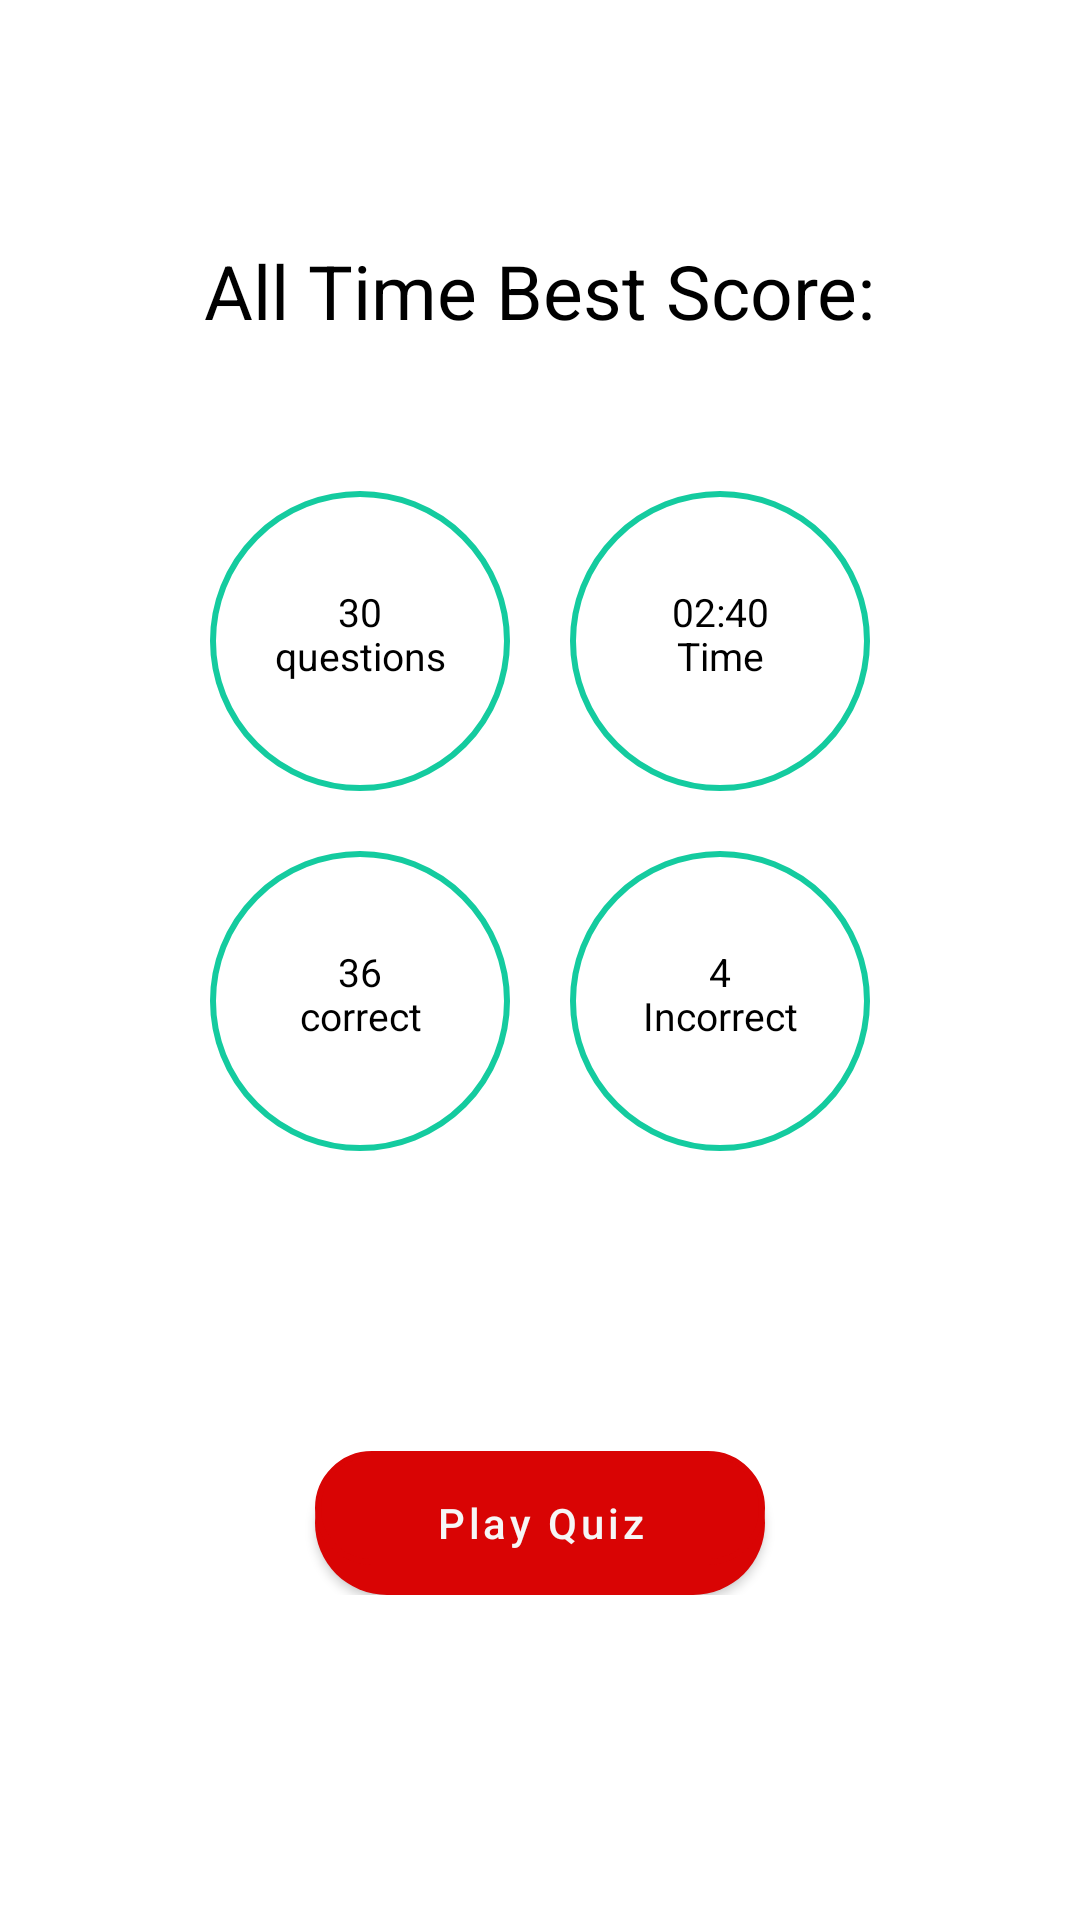

Write the Android layout XML for this screen, with the resource values it uses.
<!-- AndroidManifest.xml: application theme Theme.InsideIndia -->
<!-- res/layout/fragment_quiz.xml -->
<?xml version="1.0" encoding="utf-8"?>
<RelativeLayout xmlns:android="http://schemas.android.com/apk/res/android"
    xmlns:app="http://schemas.android.com/apk/res-auto"
    android:layout_width="match_parent"
    android:layout_height="match_parent">


    <TextView
        android:id="@+id/score"
        android:layout_width="wrap_content"
        android:layout_height="wrap_content"
        android:layout_centerHorizontal="true"
        android:layout_marginTop="80dp"
        android:text="All Time Best Score:"
        android:textColor="@color/black"
        android:textSize="25sp"

        />

    <LinearLayout
        android:id="@+id/first_row"
        android:layout_width="220dp"
        android:layout_height="wrap_content"
        android:layout_below="@id/score"
        android:layout_centerHorizontal="true"
        android:layout_marginTop="50dp"
        android:orientation="horizontal"

        >

        <RelativeLayout
            android:id="@+id/score_question_container"
            android:layout_width="100dp"
            android:layout_height="100dp"
            android:layout_below="@+id/score"
            android:layout_gravity="start"
            android:background="@drawable/circle"
            android:gravity="center"
            android:textColor="@color/black">


            <TextView
                android:id="@+id/question_number"
                android:layout_width="match_parent"
                android:layout_height="wrap_content"
                android:layout_marginTop="-5dp"
                android:gravity="center"
                android:text="30"

                android:textColor="@color/black"
                android:textSize="13sp" />

            <TextView
                android:id="@+id/questionText"
                android:layout_width="match_parent"
                android:layout_height="wrap_content"
                android:layout_marginTop="10dp"
                android:gravity="center"
                android:text="questions"
                android:textColor="@color/black"
                android:textSize="13sp" />
        </RelativeLayout>

        <View
            android:layout_width="0dp"
            android:layout_height="0dp"
            android:layout_weight="1" />

        <RelativeLayout
            android:id="@+id/score_time_container"
            android:layout_width="100dp"
            android:layout_height="100dp"
            android:layout_below="@+id/score"
            android:layout_gravity="end"
            android:background="@drawable/circle"
            android:gravity="center">


            <TextView
                android:id="@+id/score_time_number"
                android:layout_width="match_parent"
                android:layout_height="wrap_content"
                android:layout_marginTop="-5dp"
                android:gravity="center"
                android:text="02:40"
                android:textColor="@color/black"
                android:textSize="13sp" />

            <TextView
                android:id="@+id/question"
                android:layout_width="match_parent"
                android:layout_height="wrap_content"
                android:layout_marginTop="10dp"
                android:gravity="center"
                android:text="Time"
                android:textColor="@color/black"
                android:textSize="13sp" />
        </RelativeLayout>
    </LinearLayout>

    <LinearLayout
        android:id="@+id/second_row"
        android:layout_width="220dp"
        android:layout_height="wrap_content"
        android:layout_below="@id/first_row"
        android:layout_centerHorizontal="true"
        android:layout_marginTop="20dp"
        android:orientation="horizontal"

        >

        <RelativeLayout
            android:id="@+id/score_correct_container"
            android:layout_width="100dp"
            android:layout_height="100dp"
            android:layout_below="@+id/score"
            android:layout_gravity="start"
            android:background="@drawable/circle"
            android:gravity="center"

            >


            <TextView
                android:id="@+id/correct_number"
                android:layout_width="match_parent"
                android:layout_height="wrap_content"
                android:layout_marginTop="-5dp"
                android:gravity="center"
                android:text="36"
                android:textColor="@color/black"
                android:textSize="13sp" />

            <TextView
                android:id="@+id/correct"
                android:layout_width="match_parent"
                android:layout_height="wrap_content"
                android:layout_marginTop="10dp"
                android:gravity="center"
                android:text="correct"
                android:textColor="@color/black"
                android:textSize="13sp" />
        </RelativeLayout>

        <View
            android:layout_width="0dp"
            android:layout_height="0dp"
            android:layout_weight="1" />

        <RelativeLayout
            android:id="@+id/score_incorrect_container"
            android:layout_width="100dp"
            android:layout_height="100dp"
            android:layout_below="@+id/score"
            android:layout_gravity="end"
            android:background="@drawable/circle"
            android:gravity="center">


            <TextView
                android:id="@+id/incorrect_number"
                android:layout_width="match_parent"
                android:layout_height="wrap_content"
                android:layout_marginTop="-5dp"
                android:gravity="center"
                android:text="4"
                android:textColor="@color/black"
                android:textSize="13sp" />

            <TextView
                android:id="@+id/incorrect"
                android:layout_width="match_parent"
                android:layout_height="wrap_content"
                android:layout_marginTop="10dp"
                android:gravity="center"
                android:text="Incorrect"
                android:textColor="@color/black"
                android:textSize="13sp" />
        </RelativeLayout>
    </LinearLayout>

    <LinearLayout
        android:layout_width="match_parent"
        android:layout_height="wrap_content"
        android:layout_below="@+id/second_row"
        android:layout_marginTop="100dp"
        android:elevation="10dp"
        android:gravity="center">

        <com.google.android.material.button.MaterialButton
            android:layout_width="150dp"
            android:layout_height="wrap_content"
            android:background="@drawable/buttonbordershadow"
            android:text="Play Quiz"
            android:textAllCaps="false" />
    </LinearLayout>

</RelativeLayout>
<!-- resources referenced by this layout -->
<resources>
  <color name="black">#FF000000</color>
  <!-- drawable buttonbordershadow (drawable) -->
  <?xml version="1.0" encoding="utf-8"?>
  <layer-list xmlns:android="http://schemas.android.com/apk/res/android">
  
      <item android:drawable="@drawable/button_shadow"
  
      />
  
      <item
          android:bottom="10dp"
          android:drawable="@drawable/button_corner" />
  </layer-list>
  <!-- drawable circle (drawable) -->
  <?xml version="1.0" encoding="utf-8"?>
  <shape
      xmlns:android="http://schemas.android.com/apk/res/android"
      android:shape="oval"
      >
  
  
  
      <size
          android:width="120dp"
          android:height="120dp"/>
      <stroke
          android:width="2dp"
          android:color="#14CB9F"/>
  
  
  
  </shape>
  <style name="Theme.InsideIndia" parent="Theme.MaterialComponents.DayNight.NoActionBar">
          
          <item name="colorPrimary">@color/red</item>
          <item name="colorPrimaryVariant">@color/red_light</item>
          <item name="colorOnPrimary">@color/bg</item>
  
          
          <item name="colorSecondary">@color/red</item>
          <item name="colorSecondaryVariant">@color/teal_700</item>
          <item name="colorOnSecondary">@color/black</item>
          
  
          <item name="android:statusBarColor" tools:targetApi="l">?attr/colorPrimaryVariant</item>
          
      </style>
  <!-- drawable button_shadow (drawable) -->
  <shape xmlns:android="http://schemas.android.com/apk/res/android"
      android:shape="rectangle">
      
      <solid android:color="@color/black" />
  
      <corners android:radius="50dp" />
  </shape>
  <!-- drawable button_corner (drawable-v24) -->
  <?xml version="1.0" encoding="UTF-8"?>
  <shape xmlns:android="http://schemas.android.com/apk/res/android" android:shape="rectangle">
      <corners android:radius="100dp"/>
      <padding android:left="10dp" android:right="10dp" android:top="10dp" android:bottom="10dp"/>
      <stroke android:color="@color/black" android:width="2dp"/>
  
  </shape>
  <color name="red">#D90404</color>
  <color name="red_light">#DD1818</color>
  <color name="bg">#F6F6F6</color>
  <color name="teal_700">#FF018786</color>
</resources>
